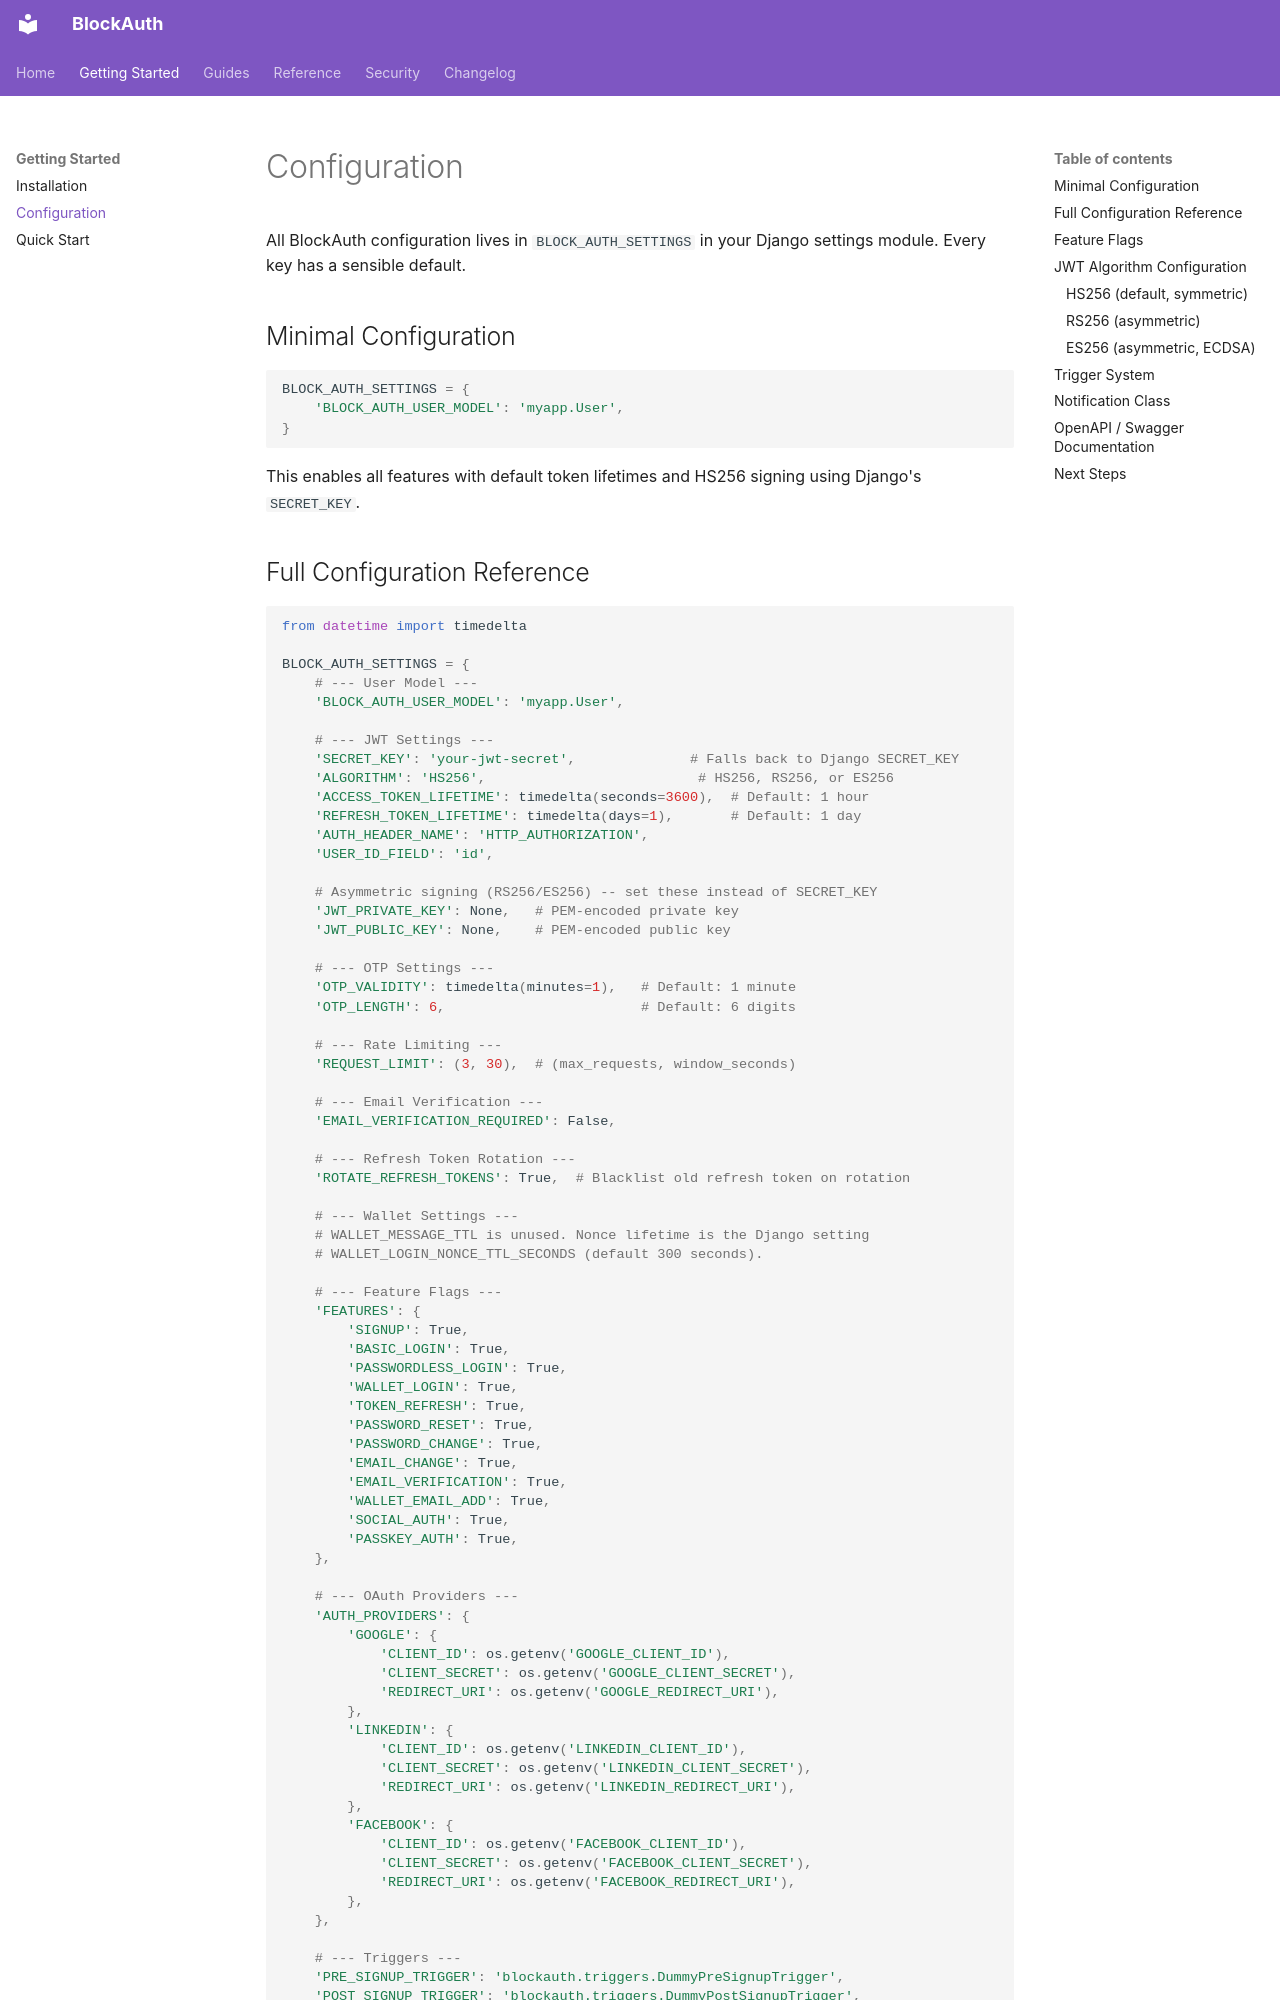

repository: BloclabsHQ/auth-pack · page: getting-started/configuration/index.html · generator: mkdocs

# Configuration

All BlockAuth configuration lives in `BLOCK_AUTH_SETTINGS` in your Django settings module. Every key has a sensible default.

## Minimal Configuration

```python
BLOCK_AUTH_SETTINGS = {
    'BLOCK_AUTH_USER_MODEL': 'myapp.User',
}
```

This enables all features with default token lifetimes and HS256 signing using Django's `SECRET_KEY`.
